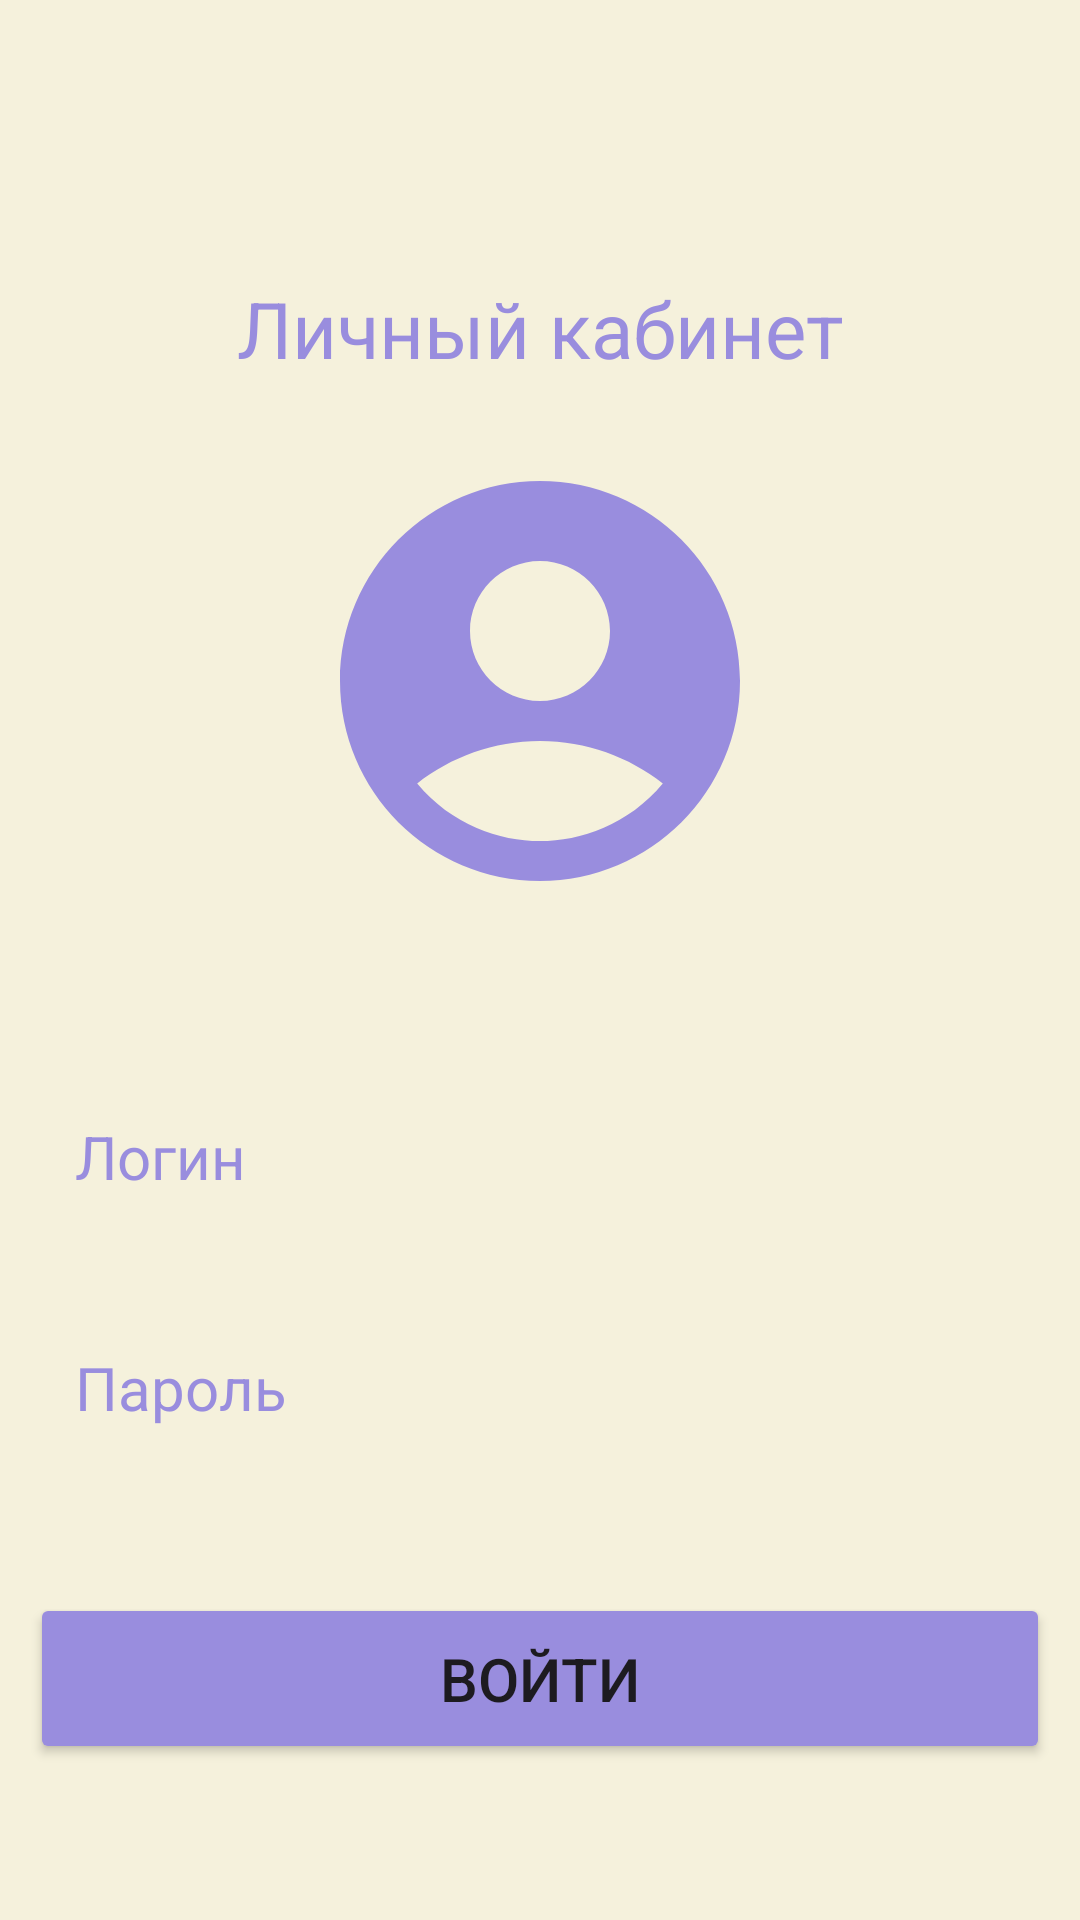

Layout XML and referenced resources for this Android screen:
<!-- AndroidManifest.xml: application theme Theme.ViewPager2_Bank -->
<!-- res/layout/fragment_sing_in.xml -->
<?xml version="1.0" encoding="utf-8"?>
<RelativeLayout xmlns:android="http://schemas.android.com/apk/res/android"
    xmlns:tools="http://schemas.android.com/tools"
    android:layout_width="match_parent"
    android:layout_height="match_parent"
    android:background="@color/bg_color"
    android:gravity="center"
    android:padding="10dp"
    tools:context=".fragments.SignInFragment">

    <LinearLayout
        android:layout_width="match_parent"
        android:layout_height="wrap_content"
        android:gravity="center"
        android:orientation="vertical">

        <TextView
            android:layout_width="match_parent"
            android:layout_height="wrap_content"
            android:layout_marginTop="40sp"
            android:layout_marginBottom="20sp"
            android:gravity="center"
            android:text="Личный кабинет"
            android:textColor="@color/btn_color"
            android:textSize="26sp" />

        <ImageView
            android:layout_width="160dp"
            android:layout_height="160dp"
            android:layout_marginBottom="50sp"
            android:src="@drawable/ic_user_default" />

        <EditText
            android:id="@+id/loginET"
            android:layout_width="match_parent"
            android:layout_height="wrap_content"
            android:layout_marginBottom="20sp"
            android:background="@drawable/rounded_corner"
            android:hint="Логин"
            android:inputType="text"
            android:padding="15dp"
            android:textColorHint="@color/btn_color"
            android:textSize="20sp" />

        <EditText
            android:id="@+id/passwordET"
            android:layout_width="match_parent"
            android:layout_height="wrap_content"
            android:layout_marginBottom="40sp"
            android:background="@drawable/rounded_corner"
            android:hint="Пароль"
            android:inputType="textPassword"
            android:padding="15dp"
            android:textColorHint="@color/btn_color"
            android:textSize="20sp" />

        <Button
            android:id="@+id/loginBTN"
            android:layout_width="match_parent"
            android:layout_height="wrap_content"
            android:backgroundTint="@color/btn_color"
            android:padding="15dp"
            android:text="Войти"
            android:textSize="20sp" />
    </LinearLayout>

</RelativeLayout>
<!-- resources referenced by this layout -->
<resources>
  <color name="bg_color">#f5f1dc</color>
  <color name="btn_color">#998dde</color>
  <!-- drawable ic_user_default (drawable) -->
  <vector xmlns:android="http://schemas.android.com/apk/res/android" android:height="50dp" android:tint="@color/btn_color" android:viewportHeight="24" android:viewportWidth="24" android:width="50dp">
        
      <path android:fillColor="@color/btn_color" android:pathData="M12,2C6.48,2 2,6.48 2,12s4.48,10 10,10s10,-4.48 10,-10S17.52,2 12,2zM12,6c1.93,0 3.5,1.57 3.5,3.5S13.93,13 12,13s-3.5,-1.57 -3.5,-3.5S10.07,6 12,6zM12,20c-2.03,0 -4.43,-0.82 -6.14,-2.88C7.55,15.8 9.68,15 12,15s4.45,0.8 6.14,2.12C16.43,19.18 14.03,20 12,20z"/>
      
  </vector>
  <style name="Theme.ViewPager2_Bank" parent="Base.Theme.ViewPager2_Bank" />
  <style name="Base.Theme.ViewPager2_Bank" parent="Theme.Material3.DayNight.NoActionBar">
          
          
      </style>
</resources>
